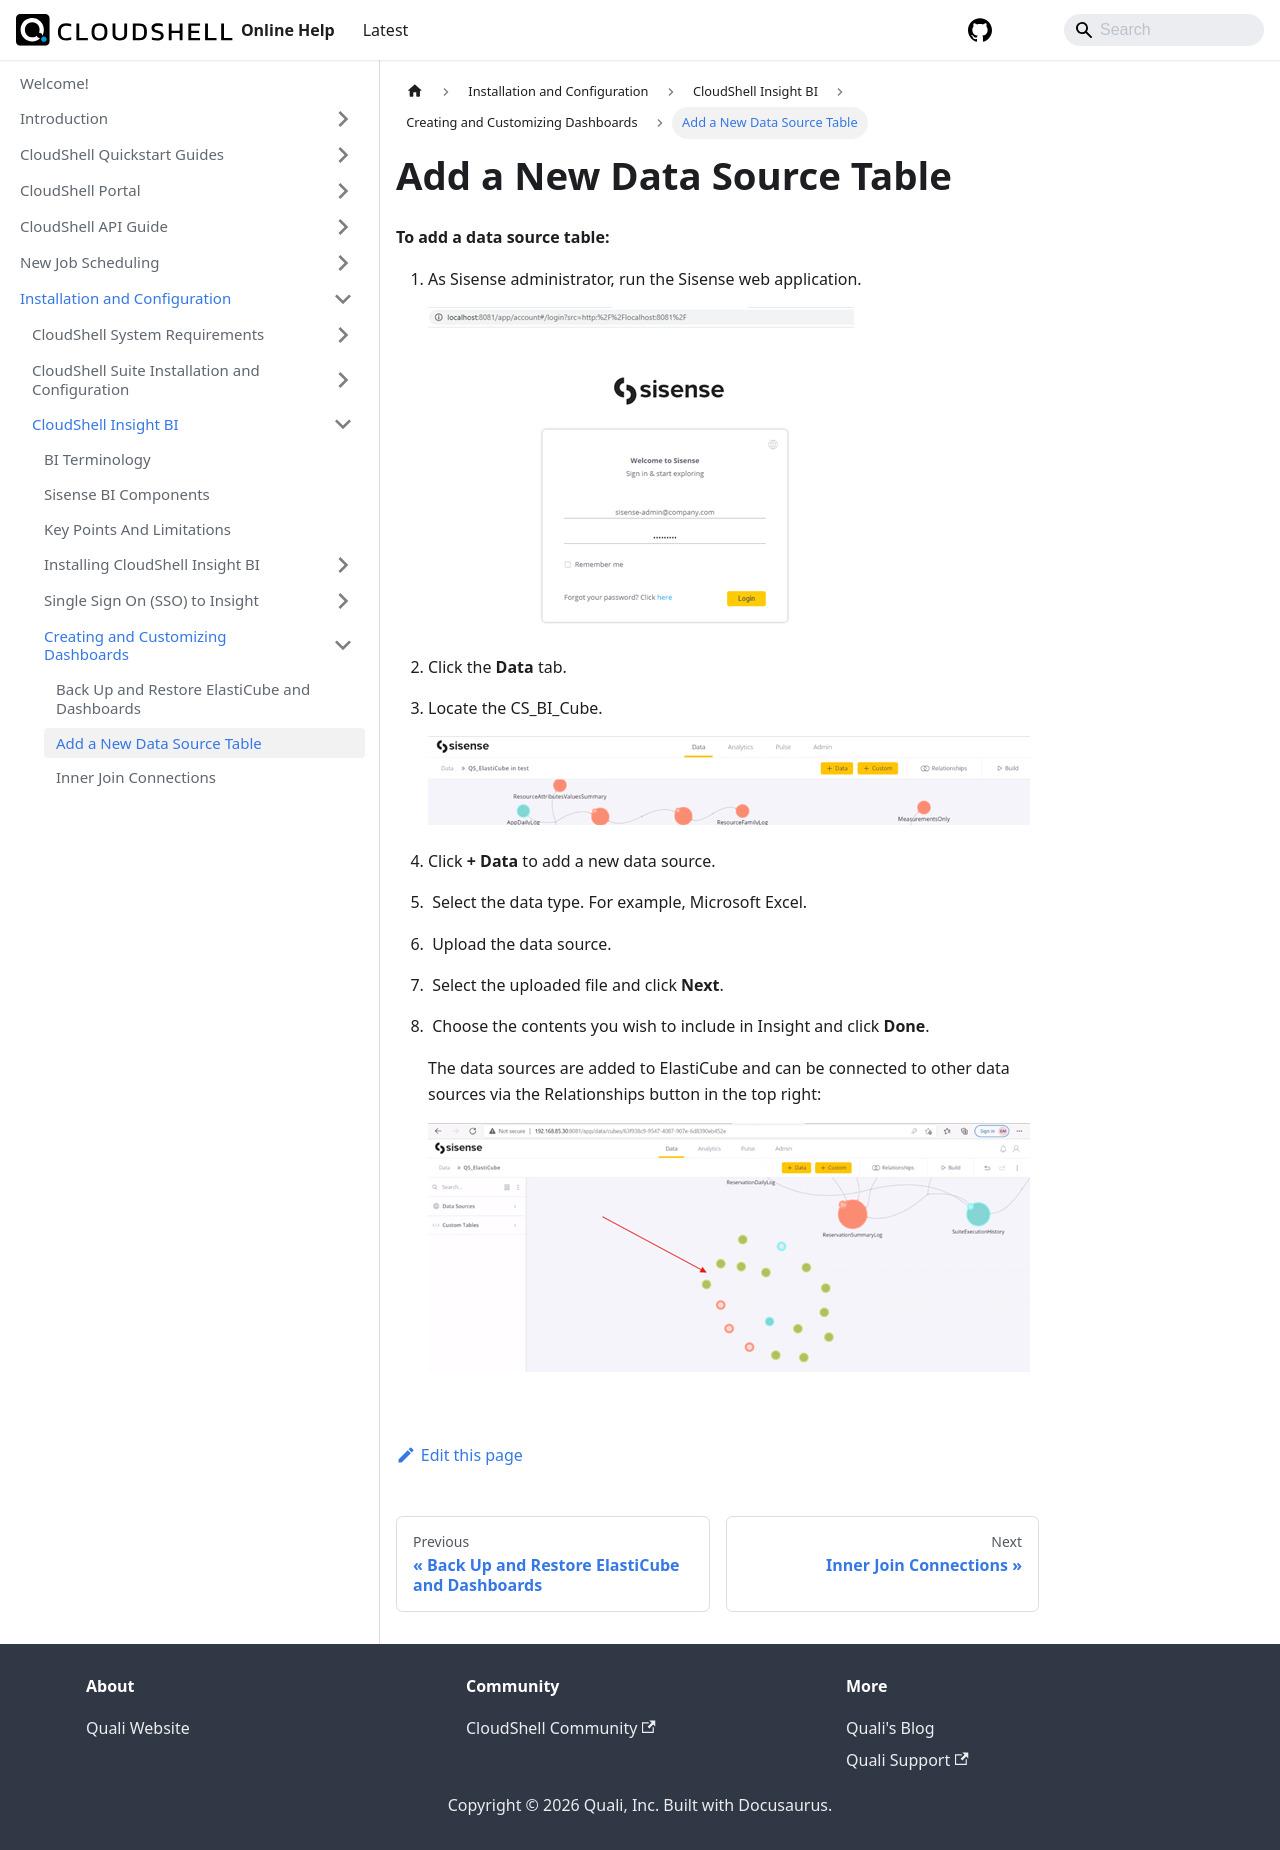

repository: QualiSystems/cloudshell-help · page: install-configure/cs-insight-bi/create-customize-dashboards/add-data-source-table.html · generator: docusaurus

---
sidebar_position: 2
---

# Add a New Data Source Table

**To add a data source table:**

1. As Sisense administrator, run the Sisense web application.
    
    ![](/Images/BI/AdminLogin.png)
    
2. Click the **Data** tab.
3. Locate the CS\_BI\_Cube.
    
    ![](/Images/BI/ElastiCube.png)
    
4. Click **\+ Data** to add a new data source.
5.  Select the data type. For example, Microsoft Excel.
6.  Upload the data source.
7.  Select the uploaded file and click **Next**.
8.  Choose the contents you wish to include in Insight and click **Done**.
    
    The data sources are added to ElastiCube and can be connected to other data sources via the Relationships button in the top right:
    
    ![](/Images/BI/DataSource.png)
